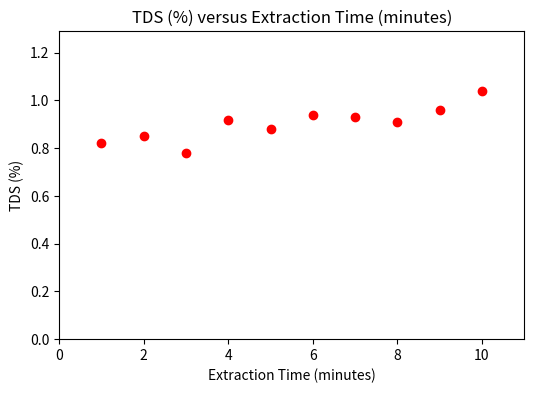

Write the Python code that produced this figure.
import matplotlib.pyplot as plt

# Your data
time_minutes = [1,2,3,4,5,6,7,8,9,10]
TDS = [0.82,0.85,0.78,0.92,0.88,0.94,0.93,0.91,0.96,1.04]

# Creating the scatter plot
plt.figure(figsize=(6, 4))  # Adjust the size as needed
plt.scatter(time_minutes, TDS, color='red')

# Adding titles and labels
plt.title(f'TDS (%) versus Extraction Time (minutes)')
plt.xlabel(f'Extraction Time (minutes)')
plt.ylabel(f'TDS (%)')

# Set the limits for both axes
plt.xlim(0, max(time_minutes) + 1)  # Adding a bit of space beyond the largest x value for clarity
plt.ylim(0, max(TDS) + 0.25)  # Adding some space beyond the largest y value

# Show the plot
plt.show()
